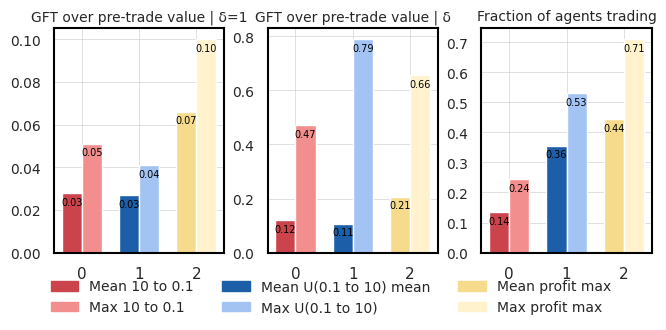

Generate this figure with matplotlib:
import os
import numpy as np
import matplotlib.pyplot as plt
import seaborn as sns
import matplotlib.patches as mpatches

# Set Seaborn aesthetics
sns.set(style="whitegrid")
fontlabelsize = 10
linewidth = 1.5

# Define output directory for plots
plots_dir = "plots"
os.makedirs(plots_dir, exist_ok=True)

# Data for each panel converted to fractions by dividing by 100
categories = ['10 to 0.1', 'U(0.1 to 10) mean', 'Profit max']
mean_values = {
    'GFT/no-drought value': [2.8 / 100, 2.7 / 100, 6.6 / 100],
    'GFT/pre-trade value': [12.0 / 100, 10.7 / 100, 20.7 / 100],
    'Fraction of agents trading': [13.5 / 100, 35.6 / 100, 44.3 / 100]
}
max_values = {
    'GFT/no-drought value': [5.1 / 100, 4.1 / 100, 10.0 / 100],
    'GFT/pre-trade value': [47.1 / 100, 79.0 / 100, 65.6 / 100],
    'Fraction of agents trading': [24.4 / 100, 53.1 / 100, 71.0 / 100]
}

# Color definitions with a lighter dark blue
colors = {
    '10 to 0.1': ('#CC444B', '#F28E8E'),  # Dark red and lighter red
    'U(0.1 to 10) mean': ('#1D5EA8', '#A3C4F3'),  # Adjusted dark blue and lighter blue
    'Profit max': ('#F6DB8C', '#FFF2CC')  # Dark yellow and lighter yellow
}

# Set up figure and axes
fig, axes = plt.subplots(1, 3, figsize=(6.5, 2.8), constrained_layout=True)

# Titles for each subplot
subplot_titles = [
    "GFT over pre-trade value | δ=1",
    "GFT over pre-trade value | δ",
    "Fraction of agents trading"
]

# Plot each panel with consistent style
for i, (title, mean, max_val) in enumerate(zip(subplot_titles, mean_values.values(), max_values.values())):
    ax = axes[i]
    x = np.arange(len(categories))  # Label locations
    width = 0.35  # Width of bars
    
    # Plotting mean and max with specified colors and annotating values
    for j, cat in enumerate(categories):
        mean_color, max_color = colors[cat]
        
        # Plot mean bar
        mean_bar = ax.bar(x[j] - width/2, mean[j], width, color=mean_color, label="Mean" if j == 0 else "")
        # Plot max bar
        max_bar = ax.bar(x[j] + width/2, max_val[j], width, color=max_color, label="Max" if j == 0 else "")
        
        # Annotate mean and max values above the bars as fractions with two decimal places
        ax.annotate(f"{mean[j]:.2f}", xy=(x[j] - width/2, mean[j]), xytext=(0, -10), textcoords="offset points",
                    ha='center', va='bottom', fontsize=fontlabelsize*0.7, color='black')
        ax.annotate(f"{max_val[j]:.2f}", xy=(x[j] + width/2, max_val[j]), xytext=(0, -10), textcoords="offset points",
                    ha='center', va='bottom', fontsize=fontlabelsize*0.7, color='black')
    
    # Title, labels, and grid styling
    ax.set_title(title, fontsize=fontlabelsize)
    ax.set_xticks(x)
    ax.tick_params(axis='y', labelsize=fontlabelsize)
    ax.grid(True, color='lightgray', linestyle='-', linewidth=0.5)
    
    # Style spines to match appearance
    for spine in ax.spines.values():
        spine.set_edgecolor('black')
        spine.set_linewidth(1.5)

# Custom legend for categories
pref_10_01_mean_patch = mpatches.Patch(color='#CC444B', label='Mean 10 to 0.1')
pref_10_01_max_patch = mpatches.Patch(color='#F28E8E', label='Max 10 to 0.1')
U_01_10_mean_patch = mpatches.Patch(color='#1D5EA8', label='Mean U(0.1 to 10) mean')
U_01_10_max_patch = mpatches.Patch(color='#A3C4F3', label='Max U(0.1 to 10)')
Profit_max_mean_patch = mpatches.Patch(color='#F6DB8C', label='Mean profit max')
Profit_max_max_patch = mpatches.Patch(color='#FFF2CC', label='Max profit max')


# Shared legend at the bottom
fig.legend(handles=[pref_10_01_mean_patch, pref_10_01_max_patch, U_01_10_mean_patch, U_01_10_max_patch, Profit_max_mean_patch, Profit_max_max_patch],
           loc='lower center', ncol=3, frameon=False, fontsize=fontlabelsize, bbox_to_anchor=(0.5, -0.15))

# Save and display the figure with specified filenames
combined_plot_path = os.path.join(plots_dir, "3_panel_bars_nonpec_fraction.png")
plt.savefig(combined_plot_path, dpi=300, bbox_inches='tight')
plt.savefig(f"{plots_dir}/3_panel_bars_nonpec_fraction.svg", format='svg', dpi=1000, bbox_inches='tight')
